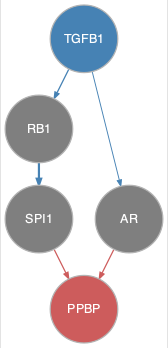

Data behind this chart, as committed beside it:
from	to
RB1	SPI1
TGFB1	AR
TGFB1	RB1
AR	PPBP
SPI1	PPBP
